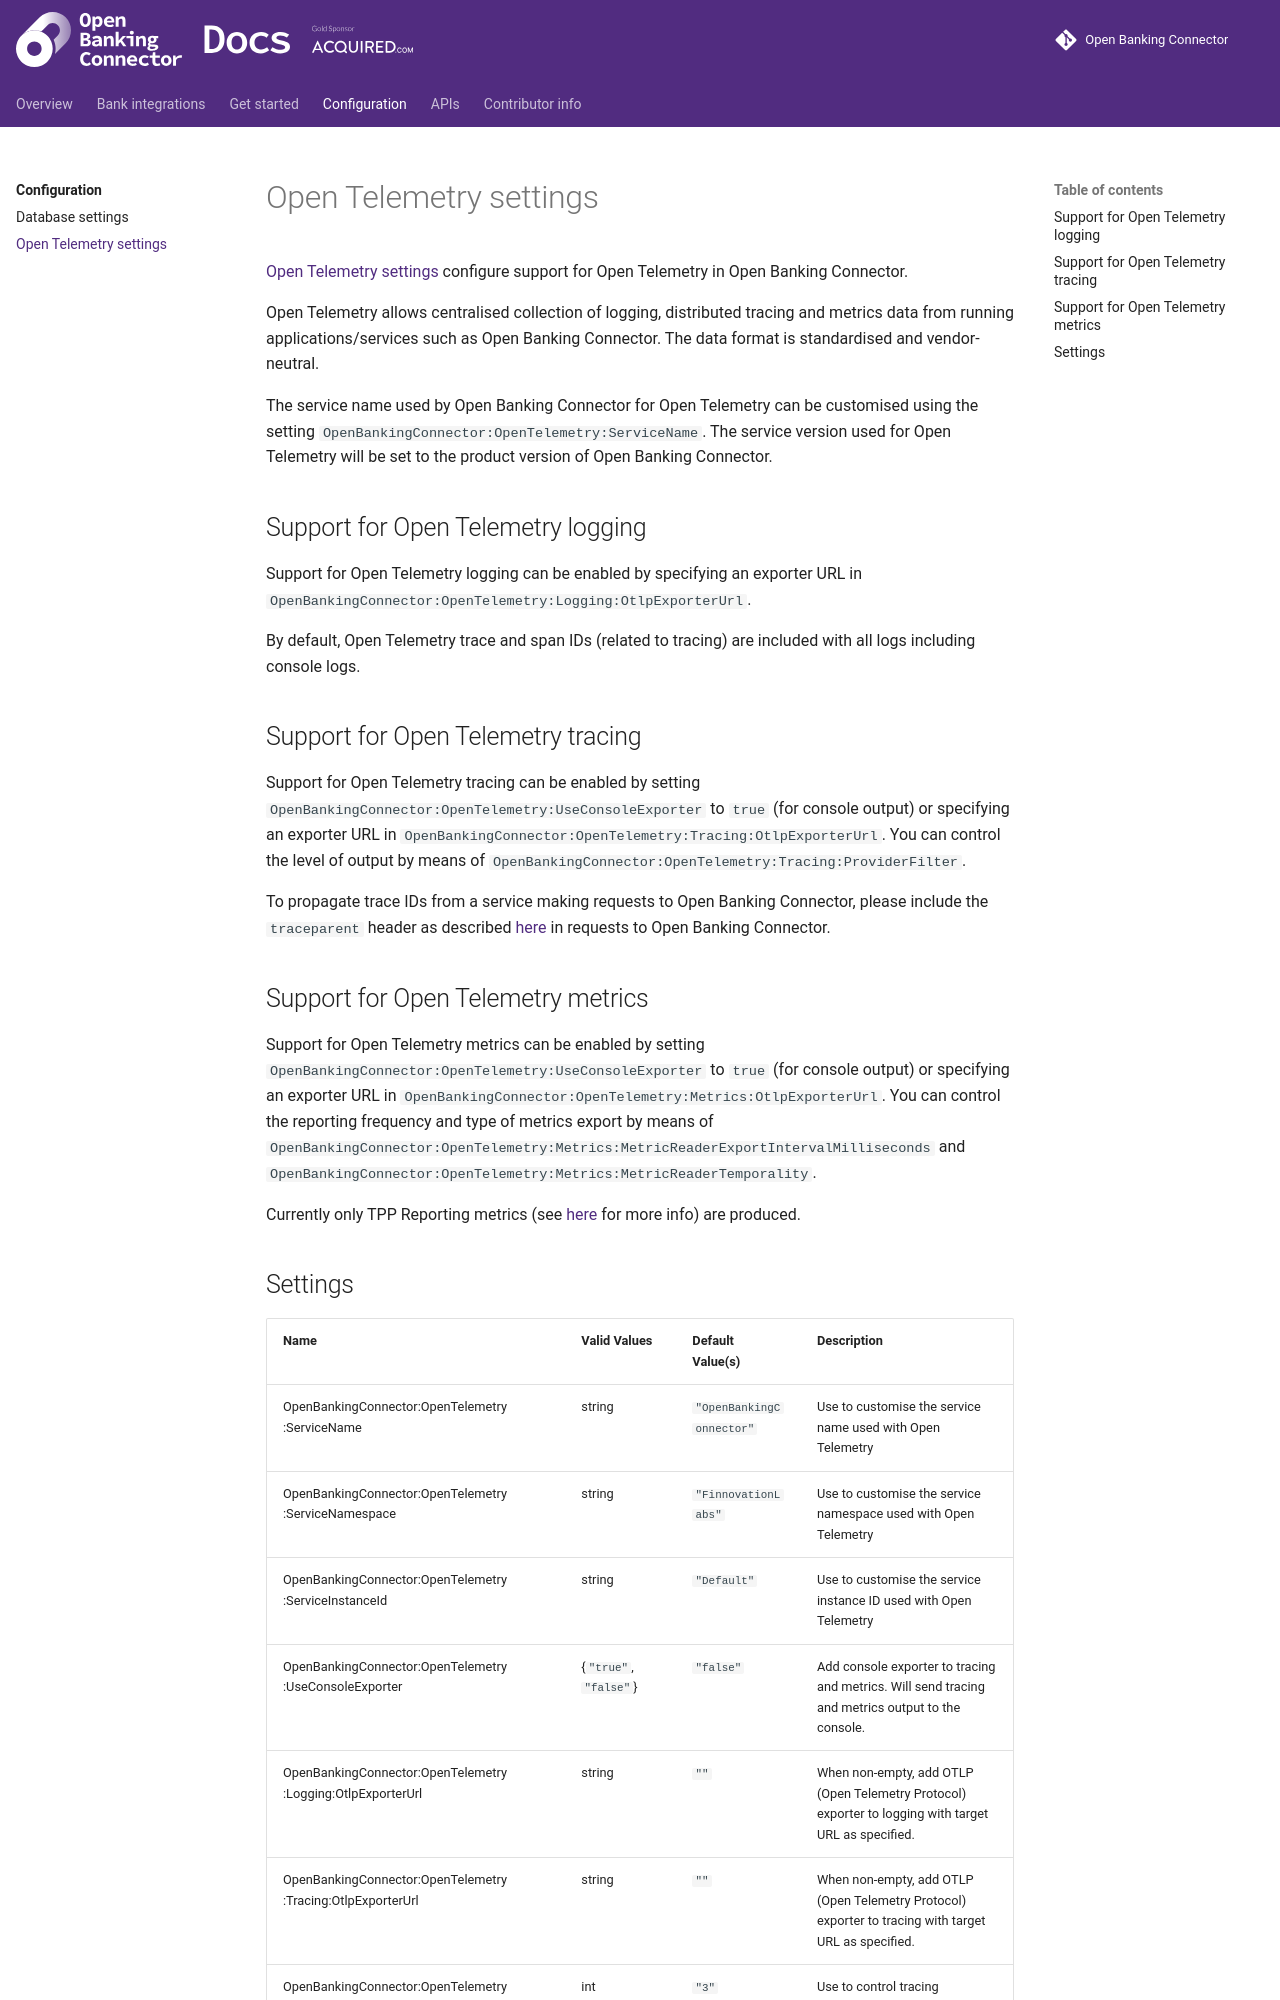

repository: finlabsuk/open-banking-connector · page: configuration/open-telemetry-settings/index.html · generator: mkdocs

# Open Telemetry settings

[Open Telemetry settings](#settings) configure support for Open Telemetry in Open Banking Connector.

Open Telemetry allows centralised collection of logging, distributed tracing and metrics data from running applications/services such as Open Banking Connector. The data format is standardised and vendor-neutral.

The service name used by Open Banking Connector for Open Telemetry can be customised using the setting `OpenBankingConnector:OpenTelemetry:ServiceName`. The service version used for Open Telemetry will be set to the product version of Open Banking Connector.

## Support for Open Telemetry logging

Support for Open Telemetry logging can be enabled by specifying an exporter URL in `OpenBankingConnector:OpenTelemetry:Logging:OtlpExporterUrl`.

By default, Open Telemetry trace and span IDs (related to tracing) are included with all logs including console logs.

## Support for Open Telemetry tracing

Support for Open Telemetry tracing can be enabled by setting `OpenBankingConnector:OpenTelemetry:UseConsoleExporter` to `true` (for console output) or specifying an exporter URL in `OpenBankingConnector:OpenTelemetry:Tracing:OtlpExporterUrl`. You can control the level of output by means of `OpenBankingConnector:OpenTelemetry:Tracing:ProviderFilter`.

 To propagate trace IDs from a service making requests to Open Banking Connector, please include the `traceparent` header as described [here](https://doordash.engineering/2021/06/17/leveraging-opentelemetry-for-custom-context-propagation/#:~:text=A%20close%20look%20at%20OpenTelemetry%E2%80%99s%20propagation%20formats) in requests to Open Banking Connector.

## Support for Open Telemetry metrics

Support for Open Telemetry metrics can be enabled by setting `OpenBankingConnector:OpenTelemetry:UseConsoleExporter` to `true` (for console output) or specifying an exporter URL in `OpenBankingConnector:OpenTelemetry:Metrics:OtlpExporterUrl`. You can control the reporting frequency and type of metrics export by means of `OpenBankingConnector:OpenTelemetry:Metrics:MetricReaderExportIntervalMilliseconds` and `OpenBankingConnector:OpenTelemetry:Metrics:MetricReaderTemporality`.

Currently only TPP Reporting metrics (see [here](https://www.openbanking.org.uk/jroc/#documents) for more info) are produced.
